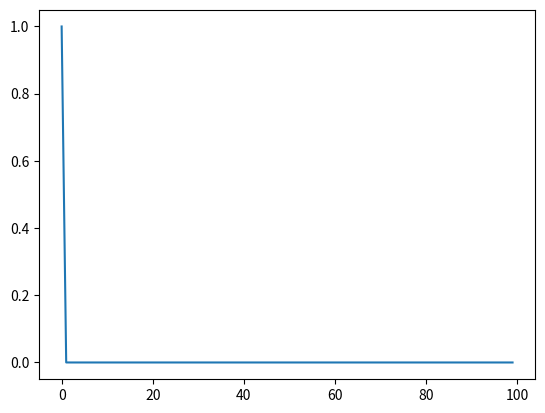

Recreate this plot in Python. (Note: this script raises an exception after producing the figure.)
import numpy as np
import matplotlib.pyplot as plt

maxChainLength = 100
concentrations = np.zeros(maxChainLength)
concentrations[0] = 1
t = 0
dt = 1e-2
r = 0.01 # mol/s
imageCounter = 0
iteration = 0

def plotConcentration(concentrations):
    plt.plot(concentrations)
    plt.savefig(f'chemicalReaction/concentrationProfile-{imageCounter:04d}.png')
    plt.close()
    

while concentrations[0] > 1e-20:
    for i in range(maxChainLength,1,-1):
        concentrationRate =  r * concentrations[0] * concentrations[i-2] * dt #mol/l
        concentrationRateMonomer = concentrationRate/2
        concentrationRateShorterPolymer = concentrationRate/2
        concentrations[i-1] = concentrations[i-1] + concentrationRate
        concentrations[0] = concentrations[0] - concentrationRateMonomer
        concentrations[i-2] = concentrations[i-2] - concentrationRateShorterPolymer
        # works also for the Dimer, because for P2, there is i == 2 -> i-2 = 0, hence the Monomer is substracted twice and the concentrationRate is building up on the monomerconcentration to the power of 2
    print(concentrations[0])
    if iteration % 50 == 0:
        plotConcentration(concentrations)
        imageCounter += 1
    iteration += 1
    t += dt



